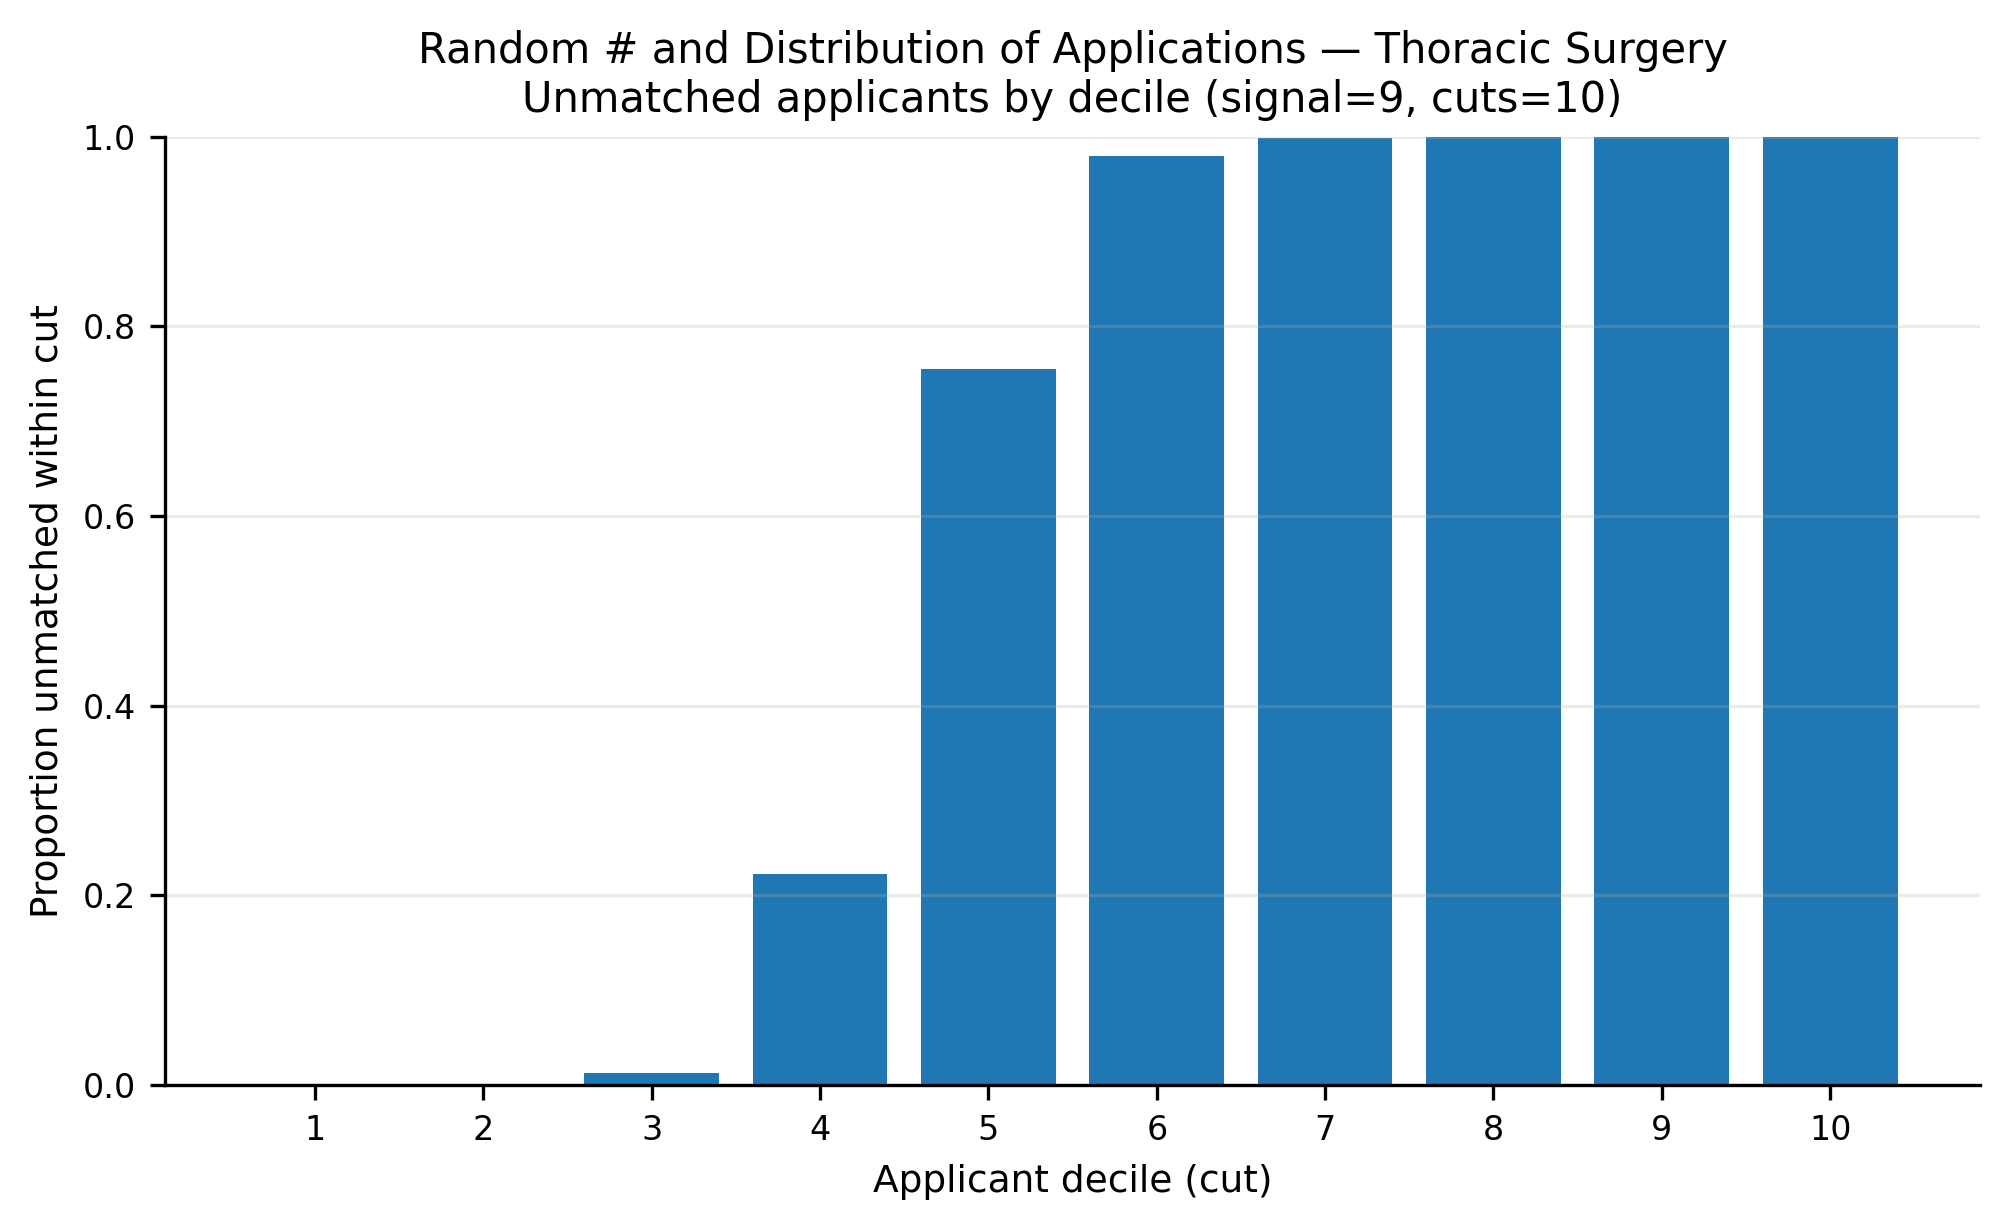

The table this chart was drawn from, first rows:
app_cut, prop_unmatched
1, 0.0
2, 0.0
3, 0.01231
4, 0.2231
5, 0.7554
6, 0.98
7, 0.9985
8, 1.0
9, 1.0
10, 1.0
